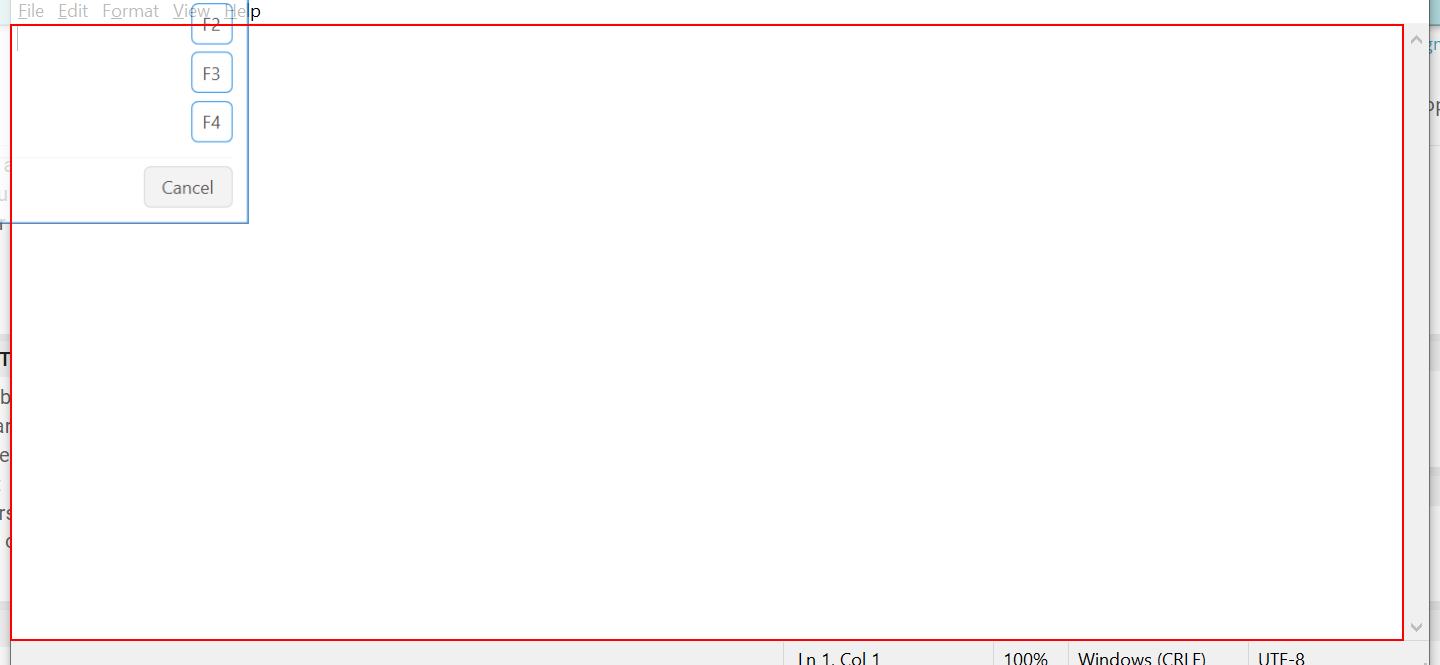
Task: Simulate click and sendwindow message
Workflow: Sequence3

Step 1: type "Testing the delay" into the editable text 'Text Editor' in window 'Untitled - Notepad' (notepad.exe)
